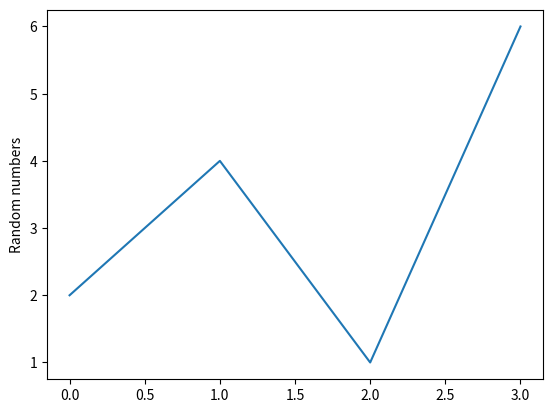

Here is the Python script that generated this plot:
import matplotlib.pyplot as plt


def line_plot(numbers):
    plt.plot(numbers)
    plt.ylabel('Random numbers')
    plt.show()


if __name__ == '__main__':
    numbers = [2, 4, 1, 6]
    line_plot(numbers)
